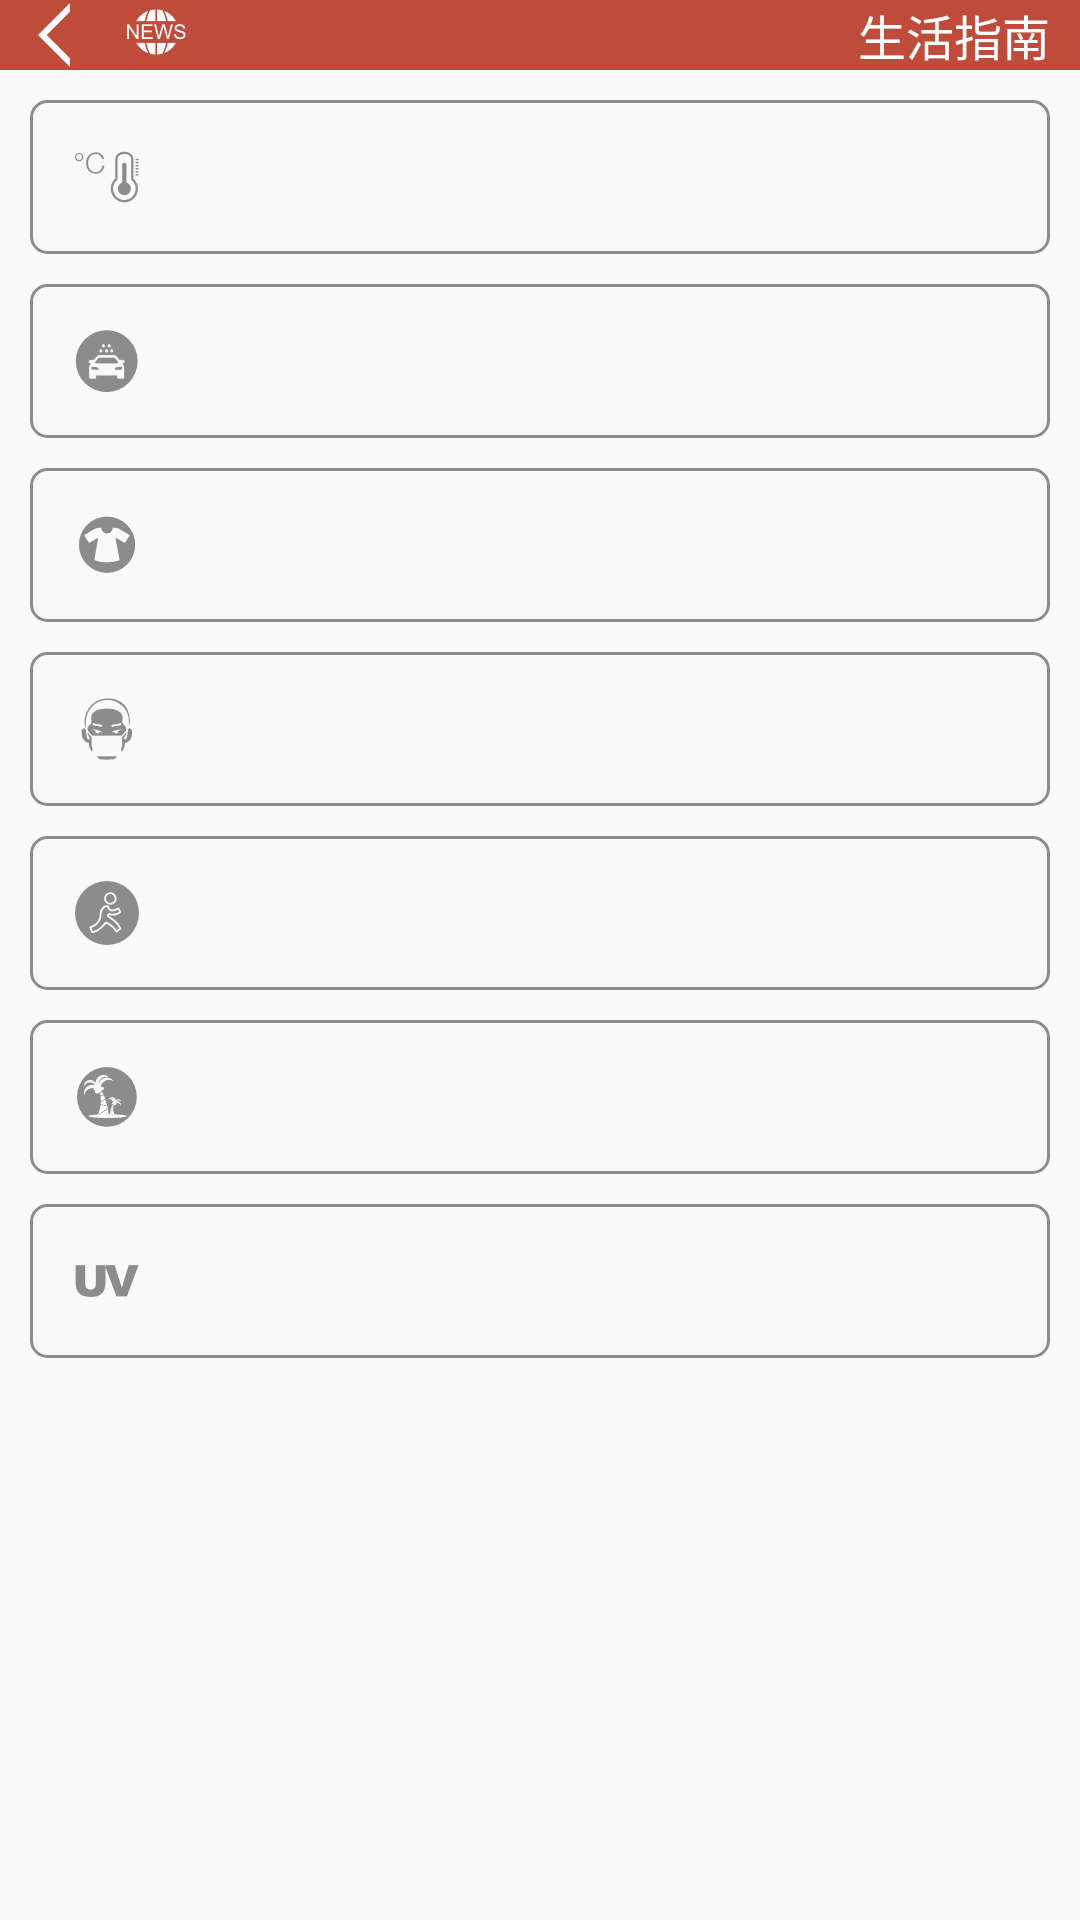

This screen was rendered from an Android layout file. Write that file and the resources it references.
<!-- AndroidManifest.xml: application theme AppTheme -->
<!-- res/layout/activity_weather_lifeindex.xml -->
<?xml version="1.0" encoding="utf-8"?>
<LinearLayout xmlns:android="http://schemas.android.com/apk/res/android"
    android:layout_width="match_parent"
    android:layout_height="match_parent"
    android:orientation="vertical">


    <LinearLayout
        style="@style/TitleLine"
        android:layout_width="match_parent"
        android:layout_height="wrap_content"
        android:orientation="horizontal">

        <ImageView
            android:id="@+id/life_back"
            android:layout_width="wrap_content"
            android:layout_height="wrap_content"
            android:layout_gravity="center"
            android:layout_marginLeft="10dp"
            android:src="@mipmap/back" />

        <ImageView
            android:layout_width="wrap_content"
            android:layout_height="wrap_content"
            android:layout_marginLeft="10dp"
            android:src="@mipmap/news_title_icon" />

        <TextView
            android:layout_width="0dp"
            android:layout_height="wrap_content"
            android:layout_gravity="center"
            android:layout_marginRight="10dp"
            android:layout_weight="4"
            android:gravity="right"
            android:text="@string/weather_shenghuo"
            android:textColor="#ffffff"
            android:textSize="16sp" />
    </LinearLayout>

    <ScrollView
        android:layout_width="match_parent"
        android:layout_height="match_parent">

        <LinearLayout
            android:layout_width="match_parent"
            android:layout_height="match_parent"
            android:layout_margin="5dp"
            android:orientation="vertical">

            <LinearLayout
                android:layout_width="match_parent"
                android:layout_height="wrap_content"
                android:layout_margin="5dp"
                android:background="@drawable/editext_shape"
                android:orientation="horizontal">

                <ImageView
                    android:layout_width="wrap_content"
                    android:layout_height="wrap_content"
                    android:layout_margin="10dp"
                    android:layout_gravity="center"
                    android:src="@mipmap/weather_life_fomf" />

                <TextView
                    android:id="@+id/life_comf_brf"
                    android:layout_width="wrap_content"
                    android:layout_height="wrap_content"
                    android:layout_gravity="center"
                    android:layout_margin="3dp"
                    android:ems="1" />

                <TextView
                    android:id="@+id/life_comf_txt"
                    style="@style/TextViewDescribe"
                    android:layout_width="wrap_content"
                    android:layout_height="wrap_content"
                    android:layout_margin="10dp" />
            </LinearLayout>

            <LinearLayout
                android:layout_width="match_parent"
                android:layout_height="wrap_content"
                android:layout_margin="5dp"
                android:background="@drawable/editext_shape"
                android:orientation="horizontal">

                <ImageView
                    android:layout_width="wrap_content"
                    android:layout_height="wrap_content"
                    android:layout_margin="10dp"
                    android:layout_gravity="center"
                    android:src="@mipmap/weather_life_cw" />

                <TextView
                    android:id="@+id/life_cw_brf"
                    android:layout_width="wrap_content"
                    android:layout_height="wrap_content"
                    android:layout_gravity="center"
                    android:layout_margin="3dp"
                    android:ems="1" />

                <TextView
                    android:id="@+id/life_cw_txt"
                    style="@style/TextViewDescribe"
                    android:layout_width="wrap_content"
                    android:layout_height="wrap_content"
                    android:layout_margin="10dp" />
            </LinearLayout>

            <LinearLayout
                android:layout_width="match_parent"
                android:layout_height="wrap_content"
                android:layout_margin="5dp"
                android:background="@drawable/editext_shape"
                android:orientation="horizontal">

                <ImageView
                    android:layout_width="wrap_content"
                    android:layout_height="wrap_content"
                    android:layout_margin="10dp"
                    android:layout_gravity="center"
                    android:src="@mipmap/weather_life_drsg" />

                <TextView
                    android:id="@+id/life_drsg_brf"
                    android:layout_width="wrap_content"
                    android:layout_height="wrap_content"
                    android:layout_gravity="center"
                    android:layout_margin="3dp"
                    android:ems="1" />

                <TextView
                    android:id="@+id/life_drsg_txt"
                    style="@style/TextViewDescribe"
                    android:layout_width="wrap_content"
                    android:layout_height="wrap_content"
                    android:layout_margin="10dp" />
            </LinearLayout>

            <LinearLayout
                android:layout_width="match_parent"
                android:layout_height="wrap_content"
                android:layout_margin="5dp"
                android:background="@drawable/editext_shape"
                android:orientation="horizontal">

                <ImageView
                    android:layout_width="wrap_content"
                    android:layout_height="wrap_content"
                    android:layout_margin="10dp"
                    android:layout_gravity="center"
                    android:src="@mipmap/weather_life_flu" />

                <TextView
                    android:id="@+id/life_flu_brf"
                    android:layout_width="wrap_content"
                    android:layout_height="wrap_content"
                    android:layout_gravity="center"
                    android:layout_margin="3dp"
                    android:ems="1" />

                <TextView
                    android:id="@+id/life_flu_txt"
                    style="@style/TextViewDescribe"
                    android:layout_width="wrap_content"
                    android:layout_height="wrap_content"
                    android:layout_margin="10dp" />
            </LinearLayout>

            <LinearLayout
                android:layout_width="match_parent"
                android:layout_height="wrap_content"
                android:layout_margin="5dp"
                android:background="@drawable/editext_shape"
                android:orientation="horizontal">

                <ImageView
                    android:layout_width="wrap_content"
                    android:layout_height="wrap_content"
                    android:layout_margin="10dp"
                    android:layout_gravity="center"
                    android:src="@mipmap/weather_life_short" />

                <TextView
                    android:id="@+id/life_sport_brf"
                    android:layout_width="wrap_content"
                    android:layout_height="wrap_content"
                    android:layout_gravity="center"
                    android:layout_margin="3dp"
                    android:ems="1" />

                <TextView
                    android:id="@+id/life_sport_txt"
                    style="@style/TextViewDescribe"
                    android:layout_width="wrap_content"
                    android:layout_height="wrap_content"
                    android:layout_margin="10dp" />
            </LinearLayout>

            <LinearLayout
                android:layout_width="match_parent"
                android:layout_height="wrap_content"
                android:layout_margin="5dp"
                android:background="@drawable/editext_shape"
                android:orientation="horizontal">

                <ImageView
                    android:layout_width="wrap_content"
                    android:layout_height="wrap_content"
                    android:layout_margin="10dp"
                    android:layout_gravity="center"
                    android:src="@mipmap/weather_life_trav" />

                <TextView
                    android:id="@+id/life_trav_brf"
                    android:layout_width="wrap_content"
                    android:layout_height="wrap_content"
                    android:layout_gravity="center"
                    android:layout_margin="3dp"
                    android:ems="1" />

                <TextView
                    android:id="@+id/life_trav_txt"
                    style="@style/TextViewDescribe"
                    android:layout_width="wrap_content"
                    android:layout_height="wrap_content"
                    android:layout_margin="10dp" />
            </LinearLayout>

            <LinearLayout
                android:layout_width="match_parent"
                android:layout_height="wrap_content"
                android:layout_margin="5dp"
                android:background="@drawable/editext_shape"
                android:orientation="horizontal">

                <ImageView
                    android:layout_width="wrap_content"
                    android:layout_height="wrap_content"
                    android:layout_margin="10dp"
                    android:layout_gravity="center"
                    android:src="@mipmap/weather_life_uv" />

                <TextView
                    android:id="@+id/life_uv_brf"
                    android:layout_width="wrap_content"
                    android:layout_height="wrap_content"
                    android:layout_gravity="center"
                    android:layout_margin="3dp"
                    android:ems="1" />

                <TextView
                    android:id="@+id/life_uv_txt"
                    style="@style/TextViewDescribe"
                    android:layout_width="wrap_content"
                    android:layout_height="wrap_content"
                    android:layout_margin="10dp" />
            </LinearLayout>
        </LinearLayout>
    </ScrollView>

</LinearLayout>
<!-- resources referenced by this layout -->
<resources>
  <!-- drawable editext_shape (drawable) -->
  <?xml version="1.0" encoding="utf-8"?>
  <shape xmlns:android="http://schemas.android.com/apk/res/android">
  
      <stroke android:width="1dp" android:color="#8c8c8c"/>
      <padding android:bottom="5dp"
          android:top="5dp"
          android:left="5dp"
          android:right="5dp"/>
      <corners android:radius="16px"/>
  
  
  </shape>
  <!-- mipmap back: png bitmap (mipmap-xxhdpi, 545 bytes) -->
  <!-- mipmap news_title_icon: png bitmap (mipmap-xxhdpi, 1907 bytes) -->
  <!-- mipmap weather_life_cw: png bitmap (mipmap-xxhdpi, 2057 bytes) -->
  <!-- mipmap weather_life_drsg: png bitmap (mipmap-xxhdpi, 2325 bytes) -->
  <!-- mipmap weather_life_flu: png bitmap (mipmap-xxhdpi, 2914 bytes) -->
  <!-- mipmap weather_life_fomf: png bitmap (mipmap-xxhdpi, 2029 bytes) -->
  <!-- mipmap weather_life_short: png bitmap (mipmap-xxhdpi, 2199 bytes) -->
  <!-- mipmap weather_life_trav: png bitmap (mipmap-xxhdpi, 3254 bytes) -->
  <!-- mipmap weather_life_uv: png bitmap (mipmap-xxhdpi, 1166 bytes) -->
  <string name="weather_shenghuo">生活指南</string>
  <style name="TextViewDescribe">
          <item name="android:textColor">#8c8c8c</item>
          <item name="android:textSize">14sp</item>
      </style>
  <style name="TitleLine">
          <item name="android:background">#bf4c3b</item>
      </style>
  <style name="AppTheme" parent="Theme.AppCompat.Light.NoActionBar">
          
          <item name="colorPrimary">@color/colorPrimary</item>
          <item name="colorPrimaryDark">@color/colorPrimaryDark</item>
          <item name="colorAccent">@color/colorAccent</item>
      </style>
  <!-- not gathered from this repository: default colours our renderer supplied (Android Studio template values) -->
  <color name="colorPrimary">#FF6200EE</color>
  <color name="colorPrimaryDark">#FF3700B3</color>
  <color name="colorAccent">#FF03DAC5</color>
</resources>
